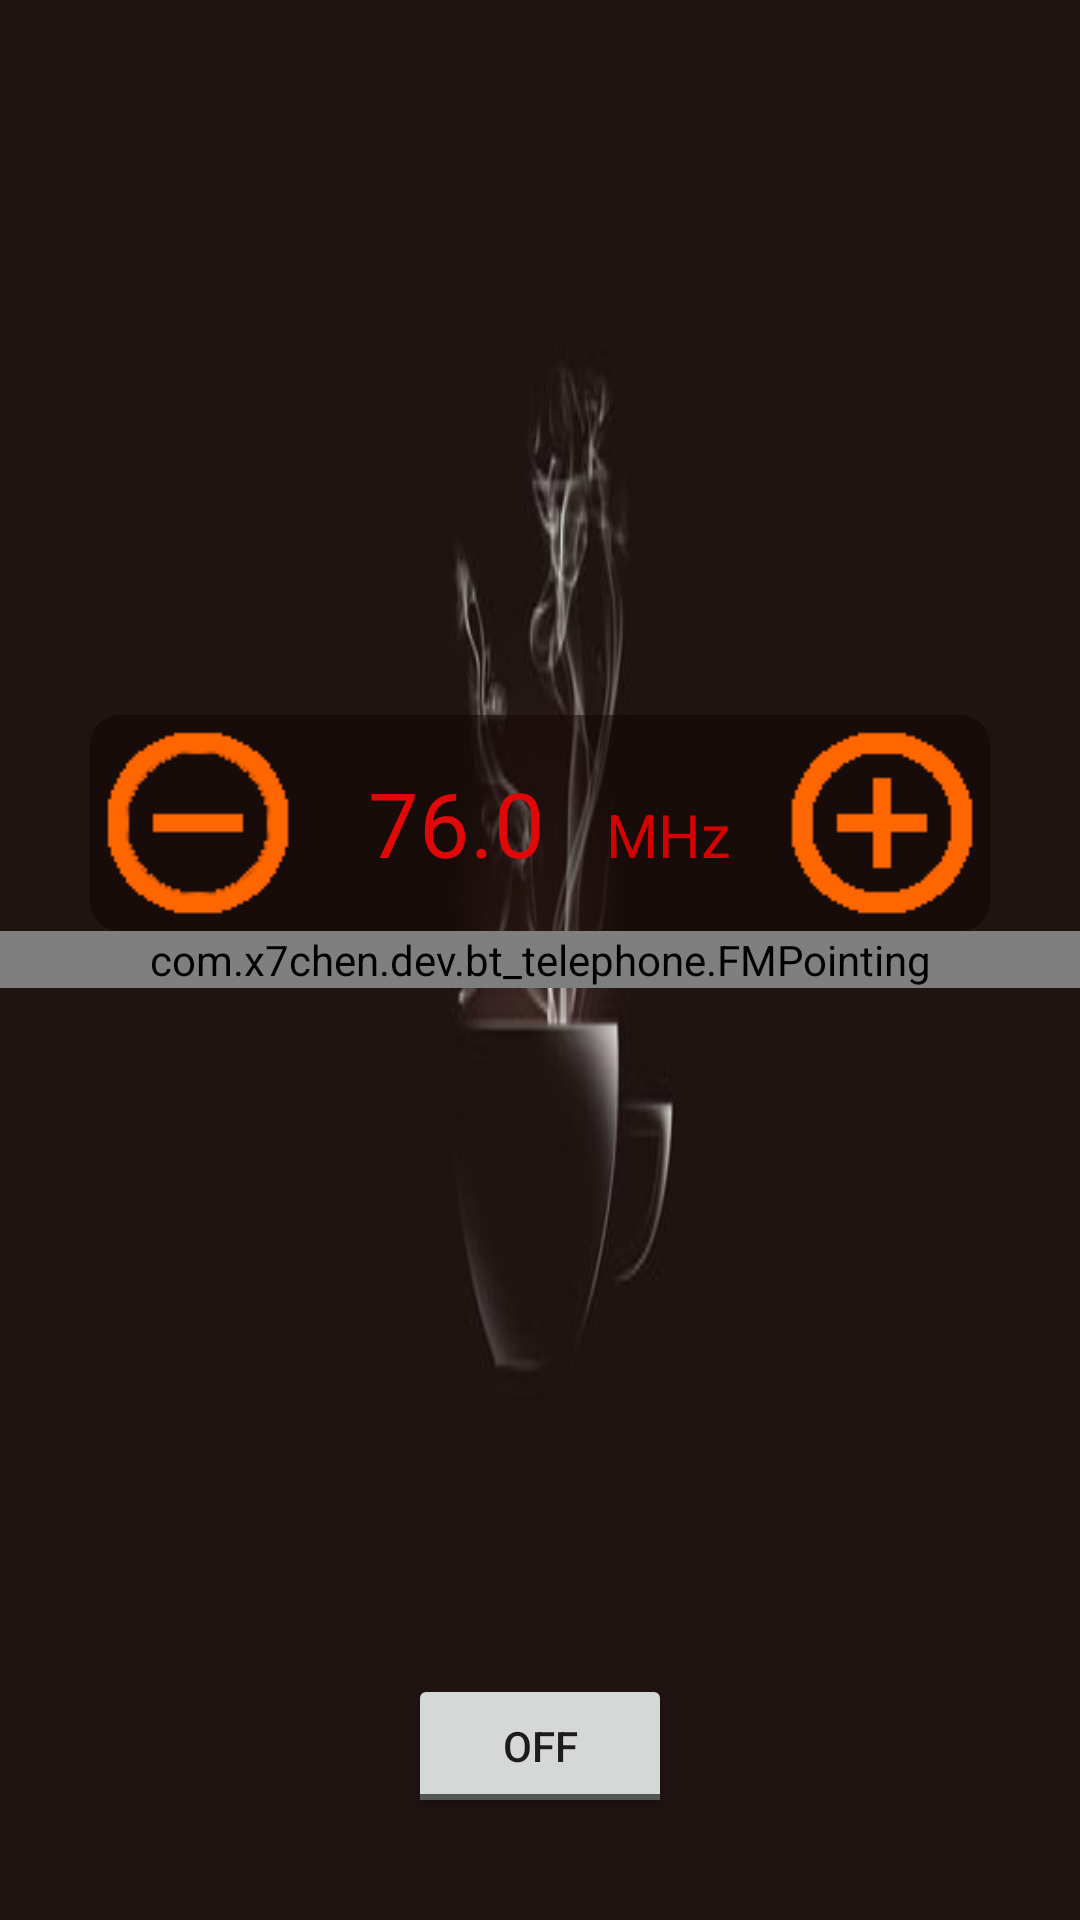

Reconstruct the res/layout file that produces this screen, plus the resources it refers to.
<!-- AndroidManifest.xml: application theme AppTheme -->
<!-- res/layout/activity_fm.xml -->
<?xml version="1.0" encoding="utf-8"?>
<RelativeLayout xmlns:android="http://schemas.android.com/apk/res/android"
    android:orientation="vertical" android:layout_width="match_parent"
    android:layout_height="match_parent"
    android:background="@drawable/wallpaper2">

    <RelativeLayout
        android:layout_width="300dp"
        android:layout_height="72dp"
        android:background="@drawable/corner_bg"
        android:layout_above="@+id/fm_pointing"
        android:layout_centerHorizontal="true">

        <ImageButton
            style="?android:attr/buttonStyleSmall"
            android:layout_width="wrap_content"
            android:layout_height="wrap_content"
            android:text="-"
            android:id="@+id/fm_reduce"
            android:src="@drawable/dec"
            android:background="#00000000"
            android:longClickable="true" />
    <LinearLayout
        android:layout_width="wrap_content"
        android:layout_height="wrap_content"
        android:layout_centerVertical="true"
        android:layout_toEndOf="@+id/fm_reduce"
        android:id="@+id/linearLayout">
        <TextView
            android:layout_width="100dp"
            android:layout_height="wrap_content"
            android:text="76.0"
            android:id="@+id/tv_frequency"
            android:textColor="#e00808"
            android:gravity="center"
            android:textSize="30dp" />

        <TextView
            android:layout_width="wrap_content"
            android:layout_height="wrap_content"
            android:text="MHz"
            android:id="@+id/textView2"
            android:textSize="20dp"
            android:textColor="#d50101" />
    </LinearLayout>


        <ImageButton
            style="?android:attr/buttonStyleSmall"
            android:layout_width="wrap_content"
            android:layout_height="wrap_content"
            android:text="+"
            android:id="@+id/fm_increase"
            android:src="@drawable/add"
            android:background="#00000000"
            android:longClickable="true"
            android:layout_alignParentTop="true"
            android:layout_alignParentEnd="true" />

    </RelativeLayout>

    <com.x7chen.dev.bt_telephone.FMPointing
        android:layout_width="match_parent"
        android:layout_height="wrap_content"
        android:id="@+id/fm_pointing"
        android:layout_centerVertical="true"
        android:layout_centerHorizontal="true"
        android:indeterminate="false" />

    <ToggleButton
        android:layout_width="wrap_content"
        android:layout_height="wrap_content"
        android:text="New ToggleButton"
        android:id="@+id/toggleButton"
        android:layout_alignParentBottom="true"
        android:layout_centerHorizontal="true"
        android:layout_marginBottom="34dp" />


</RelativeLayout>
<!-- resources referenced by this layout -->
<resources>
  <!-- drawable add: png bitmap (drawable, 3203 bytes) -->
  <!-- drawable corner_bg (drawable) -->
  <?xml version="1.0" encoding="utf-8"?>
  <shape xmlns:android="http://schemas.android.com/apk/res/android">
      <solid android:color="#80100500" />
      <corners android:topLeftRadius="10dp"
          android:topRightRadius="10dp"
          android:bottomRightRadius="10dp"
          android:bottomLeftRadius="10dp"/>
  </shape>
  <!-- drawable dec: png bitmap (drawable, 3905 bytes) -->
  <!-- drawable wallpaper2: jpg bitmap (drawable, 21921 bytes) -->
  <style name="AppTheme" parent="Theme.AppCompat.Light.DarkActionBar">
          
          <item name="colorPrimary">@color/colorPrimary</item>
          <item name="colorPrimaryDark">@color/colorPrimaryDark</item>
          <item name="colorAccent">@color/colorAccent</item>
      </style>
  <color name="colorPrimary">#3F51B5</color>
  <color name="colorPrimaryDark">#303F9F</color>
  <color name="colorAccent">#FF4081</color>
</resources>
